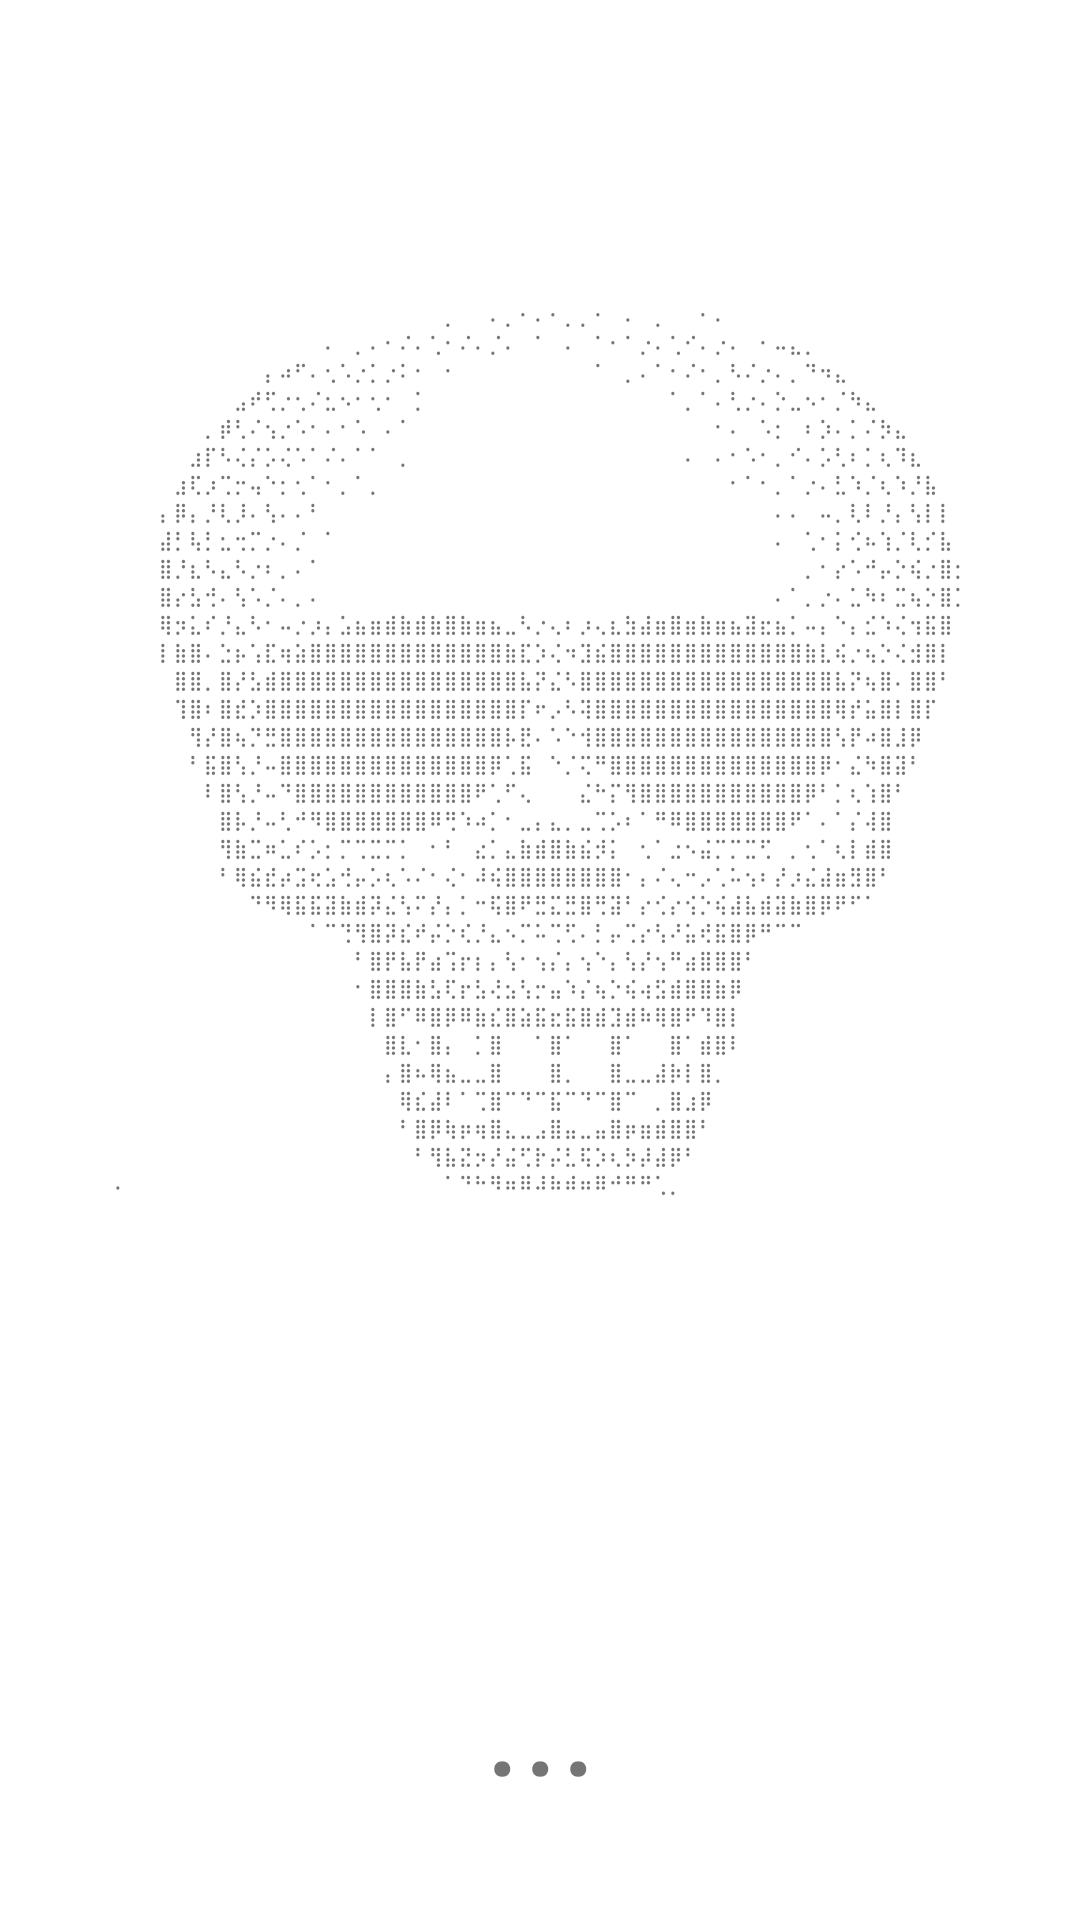

Reconstruct the res/layout file that produces this screen, plus the resources it refers to.
<!-- AndroidManifest.xml: application theme Theme.HoneyStocktake -->
<!-- res/layout/scary_screen.xml -->
<?xml version="1.0" encoding="utf-8"?>
<androidx.constraintlayout.widget.ConstraintLayout xmlns:android="http://schemas.android.com/apk/res/android"
    xmlns:app="http://schemas.android.com/apk/res-auto"
    xmlns:tools="http://schemas.android.com/tools"
    android:layout_width="match_parent"
    android:layout_height="match_parent">

    <TextView
        android:id="@+id/textView12"
        android:layout_width="wrap_content"
        android:layout_height="wrap_content"
        android:layout_marginTop="100dp"
        android:text="⠀⠀⠀⠀⠀⠀⠀⠀⠀⠀⠀⠀⠀⠀⠀⠀⠀⠀⠀⠀⠀⠀⢀⠀⠀⠄⢀⠂⠠⠐⡀⢀⠂⠀⠄⠀⡀⠀⠀⠂⠄⠀⠀⠀⠀⠀⠀⠀⠀⠀⠀⠀⠀⠀⠀⠀⠀ ⠀⠀⠀⠀⠀⠀⠀⠀⠀⠀⠀⠀⠀⠀⠠⠀⡀⠄⠂⠌⠠⢁⠂⠌⠄⡈⠄⠀⠁⠀⠄⠀⠈⠐⠈⡐⠠⢁⠊⠄⡐⠠⠀⠂⠤⣄⡀⠀⠀⠀⠀⠀⠀⠀⠀⠀⠀ ⠀⠀⠀⠀⠀⠀⠀⠀⠀⠀⢠⠴⠋⠄⢂⠡⡐⢈⡐⠨⠐⠀⠂⠀⠀⠀⠀⠀⠀⠀⠀⠀⠈⠀⡀⠠⠁⠂⠌⠐⡀⠣⠌⡐⠠⢀⠙⠲⣄⠀⠀⠀⠀⠀⠀⠀⠀ ⠀⠀⠀⠀⠀⠀⠀⠀⣠⠞⢋⡐⢂⠌⣂⠢⠐⢂⠐⠀⡁⠀⠀⠀⠀⠀⠀⠀⠀⠀⠀⠀⠀⠀⠀⠀⠀⠈⡀⠁⠄⢃⡐⠠⡑⣀⠢⠐⡈⠳⣄⠀⠀⠀⠀⠀⠀ ⠀⠀⠀⠀⠀⠀⢀⡾⢃⠌⢢⡐⠡⠂⠄⠂⠡⠀⠄⠁⠀⠀⠀⠀⠀⠀⠀⠀⠀⠀⠀⠀⠀⠀⠀⠀⠀⠀⠀⠀⠂⠄⠀⠡⢐⠀⠆⡱⠠⡁⠌⡳⣄⠀⠀⠀⠀ ⠀⠀⠀⠀⠀⣰⡏⠣⢌⡌⡡⢌⠡⠁⠌⠠⠁⠈⠀⡀⠀⠀⠀⠀⠀⠀⠀⠀⠀⠀⠀⠀⠀⠀⠀⠀⠀⠀⠠⠀⠄⠂⠡⠐⢀⠊⠄⡡⢃⠰⡁⢆⠹⣆⠀⠀⠀ ⠀⠀⠀⠀⣰⢏⡰⢉⡒⢤⠑⡂⢂⠁⠂⡀⠁⢀⠀⠀⠀⠀⠀⠀⠀⠀⠀⠀⠀⠀⠀⠀⠀⠀⠀⠀⠀⠀⠀⠀⠀⠂⠁⠐⢀⠈⡐⠄⣃⠱⡈⢆⠱⡘⣧⠀⠀ ⠀⠀⠀⢠⡿⢠⡘⢇⡸⠄⢣⠠⠄⠘⠀⠀⠀⠀⠀⠀⠀⠀⠀⠀⠀⠀⠀⠀⠀⠀⠀⠀⠀⠀⠀⠀⠀⠀⠀⠀⠀⠀⠀⠀⠄⠠⠀⠤⡀⢇⠸⡘⡄⢣⢸⡇⠀ ⠀⠀⠀⣼⡃⢧⢘⣂⢒⡉⡐⠄⡈⠀⠁⠀⠀⠀⠀⠀⠀⠀⠀⠀⠀⠀⠀⠀⠀⠀⠀⠀⠀⠀⠀⠀⠀⠀⠀⠀⠀⠀⠀⠀⠠⠀⢁⠂⡅⢊⠦⢱⡈⢇⡊⣧⠀ ⠀⠀⠀⣿⡘⣆⠣⣄⠣⡐⠰⢀⠠⠁⠀⠀⠀⠀⠀⠀⠀⠀⠀⠀⠀⠀⠀⠀⠀⠀⠀⠀⠀⠀⠀⠀⠀⠀⠀⠀⠀⠀⠀⠀⠀⠀⢀⠂⡔⠡⠚⡤⡑⢮⡐⣿⡂ ⠀⠀⠀⣿⡔⣣⢚⠄⢣⠡⡈⠄⡀⠄⠀⠀⠀⠀⠀⠀⠀⠀⠀⠀⠀⠀⠀⠀⠀⠀⠀⠀⠀⠀⠀⠀⠀⠀⠀⠀⠀⠀⠀⠀⠠⠈⢀⡐⠠⣁⠳⠰⣉⢦⡑⣿⡁ ⠀⠀⠀⢿⡲⣅⠎⡘⣄⠣⠐⠤⡐⡰⢠⣡⣦⣶⣾⣷⣾⣷⣿⣷⣶⣦⣀⠣⡐⢄⠆⡰⢄⣆⣳⣼⣶⣿⣶⣷⣶⣦⣽⣖⣦⡁⠤⢠⠑⡄⣊⠱⢌⢲⣯⣿⠀ ⠀⠀⠀⢸⣷⣿⠠⣑⡦⢡⣏⢶⣵⣿⣿⣿⣿⣿⣿⣿⣿⣿⣿⣿⣿⣿⣷⣏⡱⢌⠲⣹⣮⣿⣿⣿⣿⣿⣿⣿⣿⣿⣿⣿⣿⣿⣷⣇⢮⡐⢦⡑⢌⣺⣿⡇⠀ ⠀⠀⠀⠀⣿⣿⢀⣿⡜⣣⣾⣿⣿⣿⣿⣿⣿⣿⣿⣿⣿⣿⣿⣿⣿⣿⣿⣧⡝⣌⠣⣿⣿⣿⣿⣿⣿⣿⣿⣿⣿⣿⣿⣿⣿⣿⣿⣿⣧⡝⢦⣿⠠⣿⣿⠃⠀ ⠀⠀⠀⠀⢹⣿⠆⣿⣞⡱⣿⣿⣿⣿⣿⣿⣿⣿⣿⣿⣿⣿⣿⣿⣿⣿⣿⡏⠖⡠⠣⢽⣿⣿⣿⣿⣿⣿⣿⣿⣿⣿⣿⣿⣿⣿⣿⣿⢿⡞⣥⣿⢸⣿⡏⠀⠀ ⠀⠀⠀⠀⠀⢻⡜⣿⢦⡙⣛⣿⣿⣿⣿⣿⣿⣿⣿⣿⣿⣿⣿⣿⣿⣿⡧⣟⠄⠡⠑⢺⣿⣿⣿⣿⣿⣿⣿⣿⣿⣿⣿⣿⣿⣿⣿⣿⢣⡟⠴⣿⣸⡿⠀⠀⠀ ⠀⠀⠀⠀⠀⠘⣯⣿⢣⡘⠤⣿⣿⣿⣿⣿⣿⣿⣿⣿⣿⣿⣿⣿⣿⡿⢁⣯⠀⠑⡈⢍⠛⣿⣿⣿⣿⣿⣿⣿⣿⣿⣿⣿⣿⣿⣿⡿⠐⣌⠳⣿⣽⠃⠀⠀⠀ ⠀⠀⠀⠀⠀⠀⠸⣿⢣⡘⠤⠙⣿⣿⣿⣿⣿⣿⣿⣿⣿⣿⣿⣿⠟⢁⠋⢄⠀⠀⠀⣌⠓⡍⢻⣿⣿⣿⣿⣿⣿⣿⣿⣿⣿⣿⡿⠃⡁⢆⢱⣿⠃⠀⠀⠀⠀ ⠀⠀⠀⠀⠀⠀⠀⣿⡧⡘⠤⢃⠚⠻⣿⣿⣿⣿⣿⣿⣿⠿⢛⠱⠴⢈⠐⣀⢠⣄⢀⣀⢉⡡⠆⠈⠛⠿⣿⣿⣿⣿⣿⣿⣿⠟⠁⠠⠁⡌⢼⣿⠀⠀⠀⠀⠀ ⠀⠀⠀⠀⠀⠀⠀⢻⣷⣉⠶⣁⠎⡡⢐⡉⢉⣉⡉⡁⠀⠐⠘⠀⣔⢈⣄⣷⣾⣿⣷⣮⡺⡅⠀⢂⠈⣐⠢⣬⡉⡉⣉⢋⠀⡀⢂⠁⢆⢸⣾⣿⠀⠀⠀⠀⠀ ⠀⠀⠀⠀⠀⠀⠀⠘⢿⣮⣞⡴⣩⢖⣡⢚⡤⡡⢆⠡⠌⠂⢌⠂⠼⢮⣿⣿⣿⣿⣿⣿⣿⣿⠂⡄⠌⢄⠒⡠⢁⠥⢢⠆⡜⡰⣌⣼⣶⣻⣿⠃⠀⠀⠀⠀⠀ ⠀⠀⠀⠀⠀⠀⠀⠀⠀⠙⠻⢿⣯⣯⣽⣷⣾⡽⣌⢣⠍⡜⢠⢈⠒⢯⣿⠟⣛⣍⣛⣿⢛⣽⠃⡔⢊⡔⢪⡑⢮⣼⣧⣾⣽⣷⣿⡿⠟⠋⠁⠀⠀⠀⠀⠀⠀ ⠀⠀⠀⠀⠀⠀⠀⠀⠀⠀⠀⠀⠀⠈⠉⢙⢻⣿⡽⣎⠞⡬⡑⢎⡘⣄⠢⡉⠥⢉⢋⠄⡃⡤⢉⡔⢣⠜⣥⢞⣯⣿⡿⠛⠉⠉⠀⠀⠀⠀⠀⠀⠀⠀⠀⠀⠀ ⠀⠀⠀⠀⠀⠀⠀⠀⠀⠀⠀⠀⠀⠀⠀⠀⠘⣿⡟⣧⡟⣴⢩⡖⢰⡄⢣⠐⢢⡌⡄⢢⠑⡄⢣⡜⢢⠛⣴⣿⣿⣿⠃⠀⠀⠀⠀⠀⠀⠀⠀⠀⠀⠀⠀⠀⠀ ⠀⠀⠀⠀⠀⠀⠀⠀⠀⠀⠀⠀⠀⠀⠀⠀⠐⣿⣿⣿⣷⣣⢏⡖⣣⢜⣢⢣⡒⣤⠱⡌⢦⡑⢮⢴⣫⣾⣿⣿⣷⡿⠀⠀⠀⠀⠀⠀⠀⠀⠀⠀⠀⠀⠀⠀⠀ ⠀⠀⠀⠀⠀⠀⠀⠀⠀⠀⠀⠀⠀⠀⠀⠀⠀⢸⣿⠋⠿⣿⡿⠿⣷⣎⣿⣵⣯⣖⣯⣿⣾⣹⣾⠷⢿⣿⠟⠹⣿⡇⠀⠀⠀⠀⠀⠀⠀⠀⠀⠀⠀⠀⠀⠀⠀ ⠀⠀⠀⠀⠀⠀⠀⠀⠀⠀⠀⠀⠀⠀⠀⠀⠀⠀⣿⣇⠐⣿⡄⠀⢈⣿⠀⠀⠈⣿⠁⠀⠀⣿⠁⠀⠀⣿⠈⣾⣿⠇⠀⠀⠀⠀⠀⠀⠀⠀⠀⠀⠀⠀⠀⠀⠀ ⠀⠀⠀⠀⠀⠀⠀⠀⠀⠀⠀⠀⠀⠀⠀⠀⠀⠀⢠⣿⠦⢿⣦⣀⣀⣿⠀⠀⠀⣿⡀⠀⠀⣿⣀⣀⣼⡷⢸⣿⡀⠀⠀⠀⠀⠀⠀⠀⠀⠀⠀⠀⠀⠀⠀⠀⠀ ⠀⠀⠀⠀⠀⠀⠀⠀⠀⠀⠀⠀⠀⠀⠀⠀⠀⠀⠀⢿⣎⣼⠇⠈⢉⣿⠉⠙⠉⣯⠉⠙⠉⣿⠉⠀⢀⣿⣰⡿⠀⠀⠀⠀⠀⠀⠀⠀⠀⠀⠀⠀⠀⠀⠀⠀⠀ ⠀⠀⠀⠀⠀⠀⠀⠀⠀⠀⠀⠀⠀⠀⠀⠀⠀⠀⠀⠘⣿⡿⢷⡶⢶⣿⣄⣀⣠⣿⣤⣀⣤⣿⡶⣶⣾⣿⣿⠃⠀⠀⠀⠀⠀⠀⠀⠀⠀⠀⠀⠀⠀⠀⠀⠀⠀ ⠀⠀⠀⠀⠀⠀⠀⠀⠀⠀⠀⠀⠀⠀⠀⠀⠀⠀⠀⠀⠘⢻⣧⣝⡲⡜⣬⢋⡗⡬⣃⢯⡱⢆⡳⡼⣼⡿⠃⠀⠀⠀⠀⠀⠀⠀⠀⠀⠀⠀⠀⠀⠀⠀⠀⠀⠀ ⠠⠀⠀⠀⠀⠀⠀⠀⠀⠀⠀⠀⠀⠀⠀⠀⠀⠀⠀⠀⠀⠀⠈⠙⠓⠻⠶⠿⠼⠷⠾⠶⠿⠚⠛⠛⢁⡀⠀⠀⠀⠀⠀⠀⠀⠀⠀⠀⠀⠀⠀⠀⠀⠀⠀⠀⠀"
        android:textAlignment="center"
        android:textSize="7sp"
        android:textStyle="bold"
        app:layout_constraintEnd_toEndOf="parent"
        app:layout_constraintHorizontal_bias="1.0"
        app:layout_constraintStart_toStartOf="parent"
        app:layout_constraintTop_toTopOf="parent" />

    <TextView
        android:id="@+id/tvError"
        android:layout_width="396dp"
        android:layout_height="99dp"
        android:text="..."
        android:textAlignment="center"
        android:textSize="48sp"
        app:layout_constraintBottom_toBottomOf="parent"
        app:layout_constraintEnd_toEndOf="parent"
        app:layout_constraintStart_toStartOf="parent" />
</androidx.constraintlayout.widget.ConstraintLayout>
<!-- resources referenced by this layout -->
<resources>
  <style name="Theme.HoneyStocktake" parent="Theme.MaterialComponents.DayNight.NoActionBar">
          
          <item name="colorPrimary">@color/purple_500</item>
          <item name="colorPrimaryVariant">@color/purple_700</item>
          <item name="colorOnPrimary">@color/white</item>
          
          <item name="colorSecondary">@color/teal_200</item>
          <item name="colorSecondaryVariant">@color/teal_700</item>
          <item name="colorOnSecondary">@color/black</item>
          
          <item name="android:statusBarColor">?attr/colorPrimaryVariant</item>
          
      </style>
  <color name="purple_500">#FF6200EE</color>
  <color name="purple_700">#FF3700B3</color>
  <color name="white">#FFFFFFFF</color>
  <color name="teal_200">#FF03DAC5</color>
  <color name="teal_700">#FF018786</color>
  <color name="black">#FF000000</color>
</resources>
